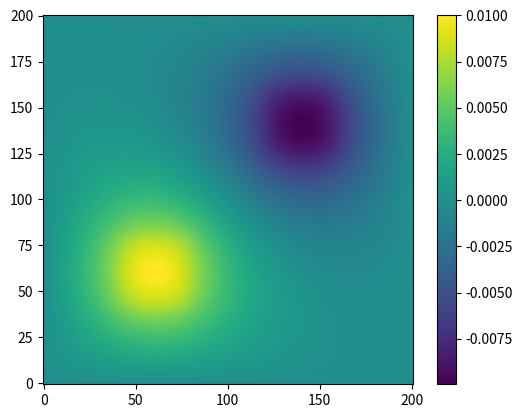

Here is the Python script that generated this plot:
import numpy as np
import matplotlib.pyplot as plt

n = 200


def make_rho(m):
    i_min = int(0.6 * n+1); i_max = int(0.8 * n+1)
    j_min = int(0.2 * n+1); j_max = int(0.4 * n+1)
    m[i_min: i_max, i_min: i_max] = -1
    m[j_min: j_max, j_min: j_max] = 1


def jacobi(n):
    a = 1 / n  # x_max = 100 cm / n = 100 points
    phi1 = np.zeros([n+1, n+1], float)
    phi2 = phi1.copy()

    rho = np.zeros([n+1, n+1])
    make_rho(rho)

    error = 1
    precision = 1e-8

    while error > precision:
        aux1 = (phi1[:-2, 1:-1] + phi1[2:, 1:-1] + phi1[1:-1, :-2] + phi1[1:-1, 2:]) / 4
        aux2 = a**2 * rho[1:-1, 1:-1] / 4
        phi2[1:-1, 1:-1] = aux1 + aux2
        error = np.max(abs(phi2 - phi1))
        phi1 = phi2.copy()
    return phi2


solution = jacobi(n)
plt.imshow(solution, origin="lower")
plt.colorbar()
plt.show()
